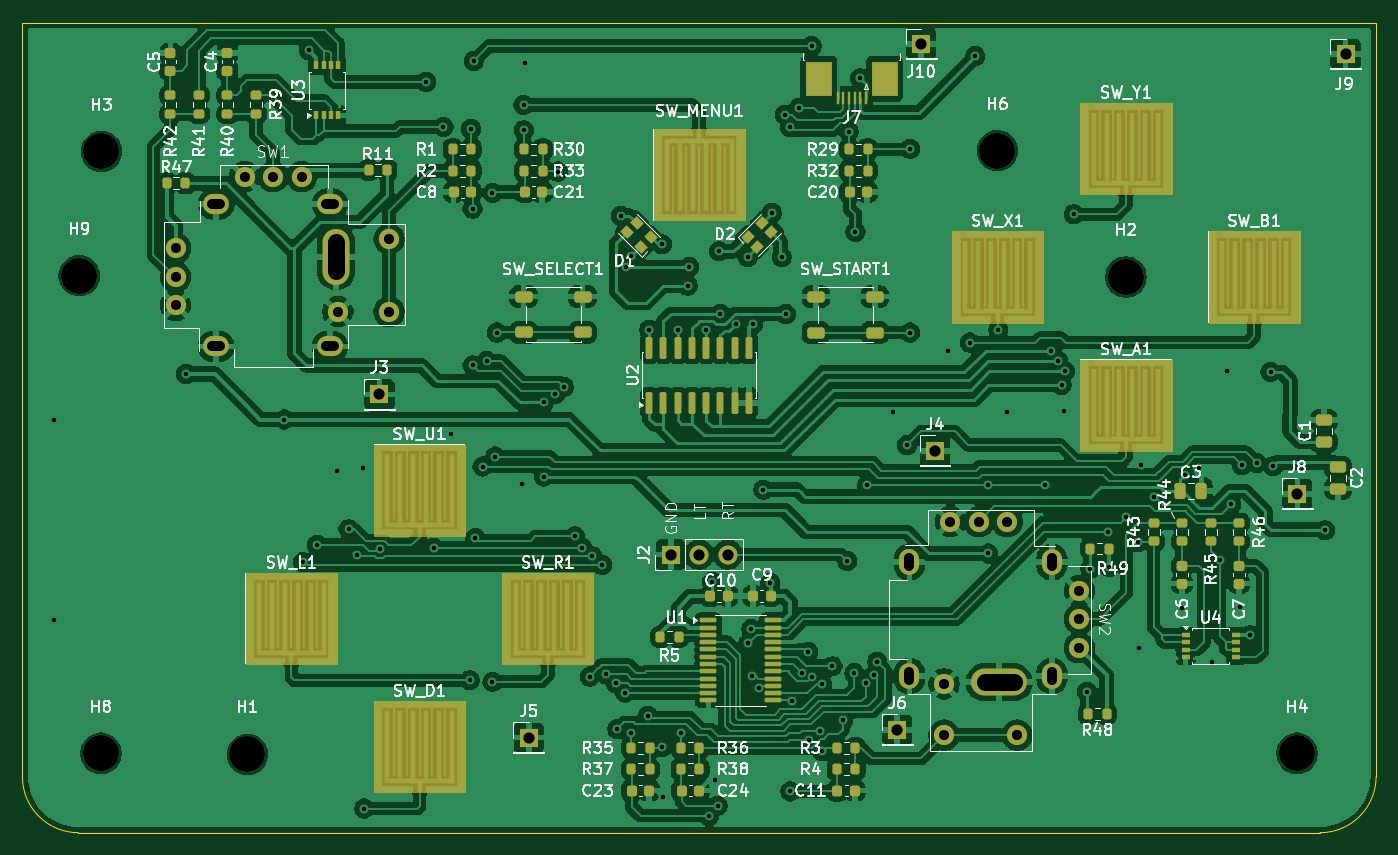
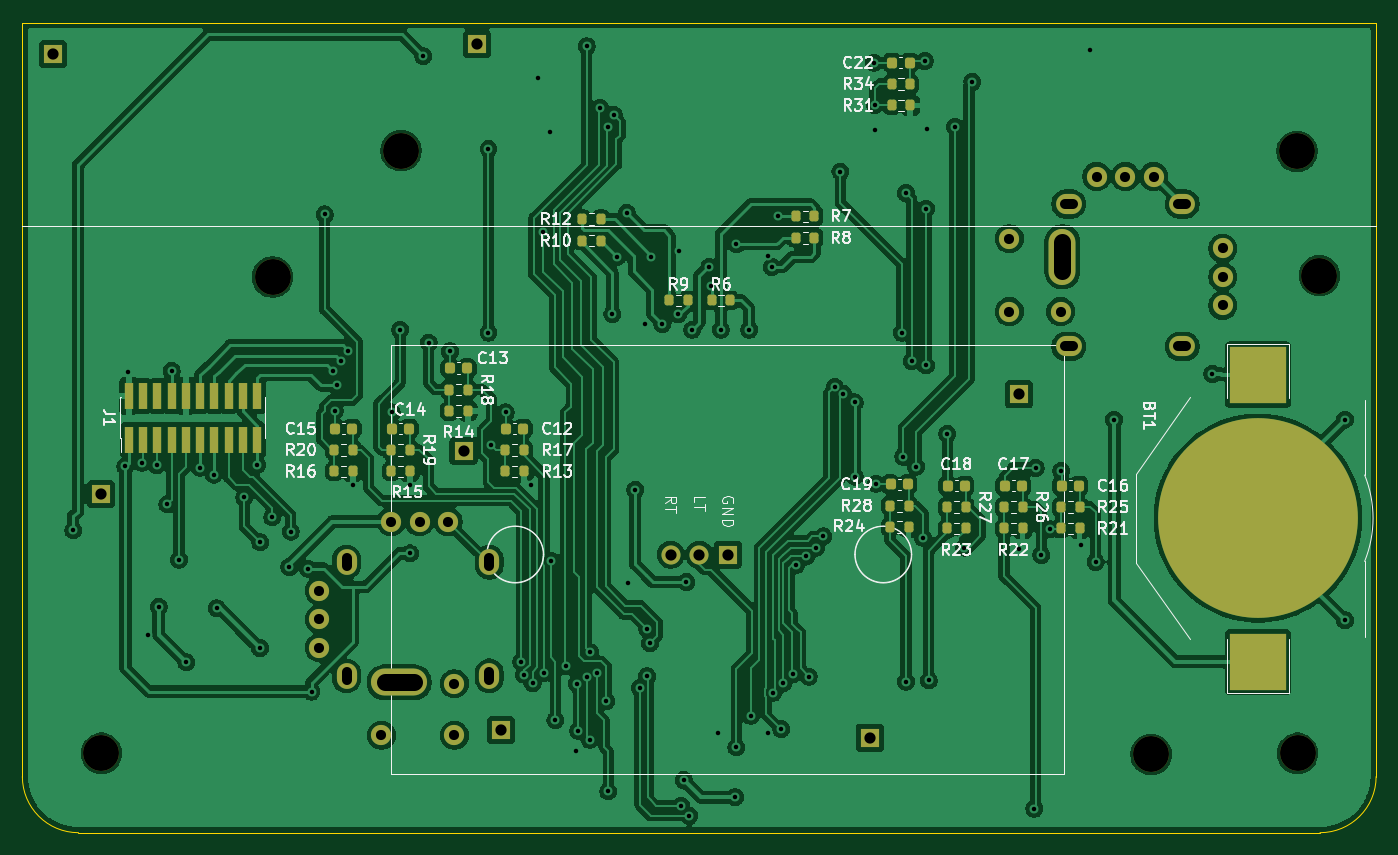
Circuit board: 11 layer files. Board 120.6 x 72.2 mm.
- bottom_copper: gk-controls-B_Cu.gbl (282928 bytes)
- bottom_mask: gk-controls-B_Mask.gbs (6158 bytes)
- paste: gk-controls-B_Paste.gbp (4383 bytes)
- bottom_silk: gk-controls-B_Silkscreen.gbo (70646 bytes)
- outline: gk-controls-Edge_Cuts.gm1 (839 bytes)
- top_copper: gk-controls-F_Cu.gtl (405192 bytes)
- top_mask: gk-controls-F_Mask.gts (12395 bytes)
- paste: gk-controls-F_Paste.gtp (8053 bytes)
- top_silk: gk-controls-F_Silkscreen.gto (140679 bytes)
- drill: gk-controls-NPTH.drl (441 bytes)
- drill: gk-controls-PTH.drl (3866 bytes)

=== bottom_copper: gk-controls-B_Cu.gbl (282928 bytes, source omitted) ===
=== bottom_mask: gk-controls-B_Mask.gbs (6158 bytes, source omitted) ===
=== paste: gk-controls-B_Paste.gbp ===
%TF.GenerationSoftware,KiCad,Pcbnew,10.0.5*%
%TF.CreationDate,2026-07-27T17:38:08+01:00*%
%TF.ProjectId,gk-controls,676b2d63-6f6e-4747-926f-6c732e6b6963,rev?*%
%TF.SameCoordinates,Original*%
%TF.FileFunction,Paste,Bot*%
%TF.FilePolarity,Positive*%
%FSLAX46Y46*%
G04 Gerber Fmt 4.6, Leading zero omitted, Abs format (unit mm)*
G04 Created by KiCad (PCBNEW 10.0.5) date 2026-07-27 17:38:08*
%MOMM*%
%LPD*%
G01*
G04 APERTURE LIST*
G04 Aperture macros list*
%AMRoundRect*
0 Rectangle with rounded corners*
0 $1 Rounding radius*
0 $2 $3 $4 $5 $6 $7 $8 $9 X,Y pos of 4 corners*
0 Add a 4 corners polygon primitive as box body*
4,1,4,$2,$3,$4,$5,$6,$7,$8,$9,$2,$3,0*
0 Add four circle primitives for the rounded corners*
1,1,$1+$1,$2,$3*
1,1,$1+$1,$4,$5*
1,1,$1+$1,$6,$7*
1,1,$1+$1,$8,$9*
0 Add four rect primitives between the rounded corners*
20,1,$1+$1,$2,$3,$4,$5,0*
20,1,$1+$1,$4,$5,$6,$7,0*
20,1,$1+$1,$6,$7,$8,$9,0*
20,1,$1+$1,$8,$9,$2,$3,0*%
G04 Aperture macros list end*
%ADD10RoundRect,0.200000X-0.200000X-0.275000X0.200000X-0.275000X0.200000X0.275000X-0.200000X0.275000X0*%
%ADD11RoundRect,0.200000X0.200000X0.275000X-0.200000X0.275000X-0.200000X-0.275000X0.200000X-0.275000X0*%
%ADD12R,0.740000X2.400000*%
%ADD13RoundRect,0.225000X-0.225000X-0.250000X0.225000X-0.250000X0.225000X0.250000X-0.225000X0.250000X0*%
%ADD14R,5.100000X5.100000*%
G04 APERTURE END LIST*
D10*
%TO.C,R21*%
X116110000Y-105085000D03*
X117760000Y-105085000D03*
%TD*%
D11*
%TO.C,R27*%
X127920000Y-103180000D03*
X126270000Y-103180000D03*
%TD*%
%TO.C,R25*%
X117760000Y-103180000D03*
X116110000Y-103180000D03*
%TD*%
%TO.C,R28*%
X133000000Y-103053000D03*
X131350000Y-103053000D03*
%TD*%
D12*
%TO.C,J1*%
X200837800Y-97174600D03*
X200837800Y-93274600D03*
X199567800Y-97174600D03*
X199567800Y-93274600D03*
X198297800Y-97174600D03*
X198297800Y-93274600D03*
X197027800Y-97174600D03*
X197027800Y-93274600D03*
X195757800Y-97174600D03*
X195757800Y-93274600D03*
X194487800Y-97174600D03*
X194487800Y-93274600D03*
X193217800Y-97174600D03*
X193217800Y-93274600D03*
X191947800Y-97174600D03*
X191947800Y-93274600D03*
X190677800Y-97174600D03*
X190677800Y-93274600D03*
X189407800Y-97174600D03*
X189407800Y-93274600D03*
%TD*%
D10*
%TO.C,R22*%
X121190000Y-105085000D03*
X122840000Y-105085000D03*
%TD*%
D13*
%TO.C,C12*%
X165690000Y-96195000D03*
X167240000Y-96195000D03*
%TD*%
D10*
%TO.C,R24*%
X131350000Y-104958000D03*
X133000000Y-104958000D03*
%TD*%
D13*
%TO.C,C15*%
X180930000Y-96195000D03*
X182480000Y-96195000D03*
%TD*%
D11*
%TO.C,R19*%
X177450000Y-98100000D03*
X175800000Y-98100000D03*
%TD*%
D10*
%TO.C,R13*%
X165640000Y-100005000D03*
X167290000Y-100005000D03*
%TD*%
D11*
%TO.C,R18*%
X172275000Y-92710000D03*
X170625000Y-92710000D03*
%TD*%
D13*
%TO.C,C22*%
X131254200Y-63576200D03*
X132804200Y-63576200D03*
%TD*%
D11*
%TO.C,R34*%
X132854200Y-65481200D03*
X131204200Y-65481200D03*
%TD*%
D10*
%TO.C,R23*%
X126270000Y-105085000D03*
X127920000Y-105085000D03*
%TD*%
D13*
%TO.C,C17*%
X121240000Y-101275000D03*
X122790000Y-101275000D03*
%TD*%
D10*
%TO.C,R10*%
X158782000Y-79431000D03*
X160432000Y-79431000D03*
%TD*%
D11*
%TO.C,R26*%
X122840000Y-103180000D03*
X121190000Y-103180000D03*
%TD*%
D13*
%TO.C,C19*%
X131400000Y-101148000D03*
X132950000Y-101148000D03*
%TD*%
%TO.C,C14*%
X175850000Y-96195000D03*
X177400000Y-96195000D03*
%TD*%
D11*
%TO.C,R6*%
X148875000Y-84765000D03*
X147225000Y-84765000D03*
%TD*%
%TO.C,R7*%
X141382000Y-77272000D03*
X139732000Y-77272000D03*
%TD*%
D13*
%TO.C,C16*%
X116160000Y-101275000D03*
X117710000Y-101275000D03*
%TD*%
D11*
%TO.C,R17*%
X167290000Y-98100000D03*
X165640000Y-98100000D03*
%TD*%
D10*
%TO.C,R16*%
X180880000Y-100005000D03*
X182530000Y-100005000D03*
%TD*%
D14*
%TO.C,BT1*%
X100198756Y-91370000D03*
X100198756Y-116970000D03*
%TD*%
D10*
%TO.C,R15*%
X175800000Y-100005000D03*
X177450000Y-100005000D03*
%TD*%
D13*
%TO.C,C13*%
X170675000Y-90805000D03*
X172225000Y-90805000D03*
%TD*%
D11*
%TO.C,R20*%
X182530000Y-98100000D03*
X180880000Y-98100000D03*
%TD*%
D10*
%TO.C,R31*%
X131204200Y-67386200D03*
X132854200Y-67386200D03*
%TD*%
D11*
%TO.C,R9*%
X152685000Y-84765000D03*
X151035000Y-84765000D03*
%TD*%
D13*
%TO.C,C18*%
X126320000Y-101275000D03*
X127870000Y-101275000D03*
%TD*%
D10*
%TO.C,R12*%
X158782000Y-77526000D03*
X160432000Y-77526000D03*
%TD*%
D11*
%TO.C,R8*%
X141382000Y-79177000D03*
X139732000Y-79177000D03*
%TD*%
D10*
%TO.C,R14*%
X170625000Y-94615000D03*
X172275000Y-94615000D03*
%TD*%
M02*

=== bottom_silk: gk-controls-B_Silkscreen.gbo (70646 bytes, source omitted) ===
=== outline: gk-controls-Edge_Cuts.gm1 ===
%TF.GenerationSoftware,KiCad,Pcbnew,10.0.5*%
%TF.CreationDate,2026-07-27T17:38:08+01:00*%
%TF.ProjectId,gk-controls,676b2d63-6f6e-4747-926f-6c732e6b6963,rev?*%
%TF.SameCoordinates,Original*%
%TF.FileFunction,Profile,NP*%
%FSLAX46Y46*%
G04 Gerber Fmt 4.6, Leading zero omitted, Abs format (unit mm)*
G04 Created by KiCad (PCBNEW 10.0.5) date 2026-07-27 17:38:08*
%MOMM*%
%LPD*%
G01*
G04 APERTURE LIST*
%TA.AperFunction,Profile*%
%ADD10C,0.050000*%
%TD*%
G04 APERTURE END LIST*
D10*
X89675000Y-59994800D02*
X210325000Y-59994800D01*
X89675000Y-127200000D02*
X89675000Y-59994800D01*
X94675000Y-132200000D02*
G75*
G02*
X89675000Y-127200000I0J5000000D01*
G01*
X205325000Y-132200000D02*
X94675000Y-132200000D01*
X210325000Y-59994800D02*
X210325000Y-127200000D01*
X210325000Y-127200000D02*
G75*
G02*
X205325000Y-132200000I-5000000J0D01*
G01*
M02*

=== top_copper: gk-controls-F_Cu.gtl (405192 bytes, source omitted) ===
=== top_mask: gk-controls-F_Mask.gts (12395 bytes, source omitted) ===
=== paste: gk-controls-F_Paste.gtp (8053 bytes, source omitted) ===
=== top_silk: gk-controls-F_Silkscreen.gto (140679 bytes, source omitted) ===
=== drill: gk-controls-NPTH.drl ===
M48
; DRILL file KiCad 10.0.5 date 2026-07-27T17:38:34
; FORMAT={-:-/ absolute / metric / decimal}
; #@! TF.CreationDate,2026-07-27T17:38:34+01:00
; #@! TF.GenerationSoftware,Kicad,Pcbnew,10.0.5
; #@! TF.FileFunction,NonPlated,1,2,NPTH
FMAT,2
METRIC
; #@! TA.AperFunction,NonPlated,NPTH,ComponentDrill
T1C3.200
%
G90
G05
T1
X94.742Y-82.55
X96.675Y-125.12
X96.725Y-71.47
X109.728Y-125.222
X176.575Y-71.42
X188.025Y-82.67
X203.275Y-125.12
M30

=== drill: gk-controls-PTH.drl ===
M48
; DRILL file KiCad 10.0.5 date 2026-07-27T17:38:34
; FORMAT={-:-/ absolute / metric / decimal}
; #@! TF.CreationDate,2026-07-27T17:38:34+01:00
; #@! TF.GenerationSoftware,Kicad,Pcbnew,10.0.5
; #@! TF.FileFunction,Plated,1,2,PTH
FMAT,2
METRIC
; #@! TA.AperFunction,Plated,PTH,ViaDrill
T1C0.400
; #@! TA.AperFunction,Plated,PTH,ComponentDrill
T2C0.900
; #@! TA.AperFunction,Plated,PTH,ComponentDrill
T3C1.000
; #@! TA.AperFunction,Plated,PTH,ComponentDrill
T4C1.500
%
G90
G05
T1
X92.456Y-95.377
X92.456Y-113.284
X104.267Y-91.313
X113.03Y-95.377
X114.681Y-108.077
X115.189Y-62.459
X115.951Y-106.553
X117.729Y-99.949
X118.745Y-105.156
X119.507Y-107.442
X120.015Y-99.695
X120.142Y-130.048
X121.539Y-106.934
X125.654Y-65.278
X126.365Y-106.807
X127.203Y-69.291
X127.889Y-96.647
X129.54Y-118.618
X129.667Y-69.469
X129.794Y-76.581
X129.794Y-90.551
X129.896Y-63.424
X130.048Y-105.918
X130.683Y-99.568
X131.064Y-90.17
X131.572Y-75.184
X131.572Y-118.745
X131.826Y-98.679
X131.953Y-87.63
X134.239Y-101.092
X134.341Y-67.335
X134.366Y-69.596
X134.442Y-63.576
X136.144Y-93.853
X136.144Y-100.457
X137.16Y-93.091
X137.414Y-73.279
X137.922Y-92.456
X138.938Y-105.791
X139.573Y-106.807
X140.233Y-118.288
X140.462Y-107.569
X141.351Y-108.331
X141.656Y-118.085
X142.545Y-118.897
X142.697Y-122.961
X143.002Y-77.216
X143.383Y-119.71
X143.51Y-81.788
X143.891Y-80.772
X143.891Y-123.317
X145.415Y-121.768
X145.542Y-87.376
X146.685Y-79.756
X146.685Y-124.587
X146.812Y-129.032
X148.082Y-87.376
X148.336Y-123.317
X148.971Y-83.439
X149.098Y-81.788
X150.622Y-87.376
X150.876Y-130.683
X151.155Y-109.855
X151.384Y-127.508
X151.638Y-129.794
X151.765Y-80.391
X151.892Y-85.979
X153.289Y-86.868
X154.305Y-80.899
X154.381Y-115.316
X154.635Y-114.046
X154.661Y-118.262
X154.813Y-86.868
X155.296Y-119.278
X155.702Y-101.625
X156.337Y-109.931
X156.464Y-76.962
X157.353Y-80.899
X157.632Y-68.224
X157.734Y-85.979
X158.09Y-69.342
X158.115Y-128.524
X158.267Y-120.472
X158.852Y-67.615
X159.131Y-117.932
X159.72Y-116.11
X159.766Y-123.927
X160.02Y-62.103
X160.02Y-118.364
X160.782Y-123.114
X160.934Y-118.923
X160.96Y-124.943
X161.874Y-117.373
X162.814Y-122.174
X163.195Y-107.975
X163.322Y-69.723
X163.83Y-117.983
X163.92Y-78.65
X164.338Y-64.973
X164.846Y-118.872
X164.973Y-101.219
X165.608Y-118.11
X165.862Y-116.967
X167.259Y-94.742
X168.529Y-97.663
X168.783Y-71.247
X168.783Y-87.63
X172.212Y-89.306
X174.117Y-88.519
X174.6Y-62.992
X175.768Y-101.219
X175.768Y-107.315
X176.657Y-87.376
X177.419Y-94.742
X180.848Y-101.219
X181.331Y-89.23
X181.966Y-90.119
X182.296Y-92.304
X182.499Y-94.615
X182.601Y-91.084
X183.388Y-77.089
X184.556Y-119.634
X184.861Y-108.661
X186.411Y-105.359
X186.538Y-108.509
X188.062Y-104.089
X189.128Y-106.324
X189.154Y-115.748
X189.408Y-99.416
X190.551Y-102.311
X193.015Y-112.192
X193.269Y-100.279
X194.513Y-99.67
X195.707Y-117.018
X196.367Y-107.874
X197.028Y-91.059
X197.409Y-102.946
X198.171Y-112.065
X198.349Y-99.441
X199.085Y-114.605
X199.669Y-99.238
X200.914Y-91.135
X201.143Y-99.543
X205.791Y-105.258
T2
X103.339Y-80.13
X103.339Y-82.67
X103.339Y-85.21
X109.486Y-73.729
X112.026Y-73.729
X114.566Y-73.729
X117.792Y-85.769
X122.364Y-79.266
X122.364Y-85.769
X171.826Y-118.937
X171.826Y-123.509
X172.385Y-104.484
X174.925Y-104.484
X177.465Y-104.484
X178.329Y-123.509
X183.866Y-110.631
X183.866Y-113.171
X183.866Y-115.711
T3
X121.5Y-93.13
X134.81Y-123.73
X147.46Y-107.41
X150.0Y-107.41
X152.54Y-107.41
X167.65Y-123.03
X169.79Y-61.91
X171.01Y-98.18
X203.302Y-102.006
X207.6Y-62.8
T2
X106.596Y-76.168G85X107.296Y-76.168
G05
X106.596Y-88.868G85X107.296Y-88.868
G05
X116.73Y-76.168G85X117.43Y-76.168
G05
X116.73Y-88.868G85X117.43Y-88.868
G05
X168.727Y-107.741G85X168.727Y-108.441
G05
X168.727Y-117.875G85X168.727Y-118.575
G05
X181.427Y-107.741G85X181.427Y-108.441
G05
X181.427Y-117.875G85X181.427Y-118.575
G05
T4
X117.642Y-79.566G85X117.642Y-82.166
G05
X178.029Y-118.787G85X175.429Y-118.787
G05
M30
